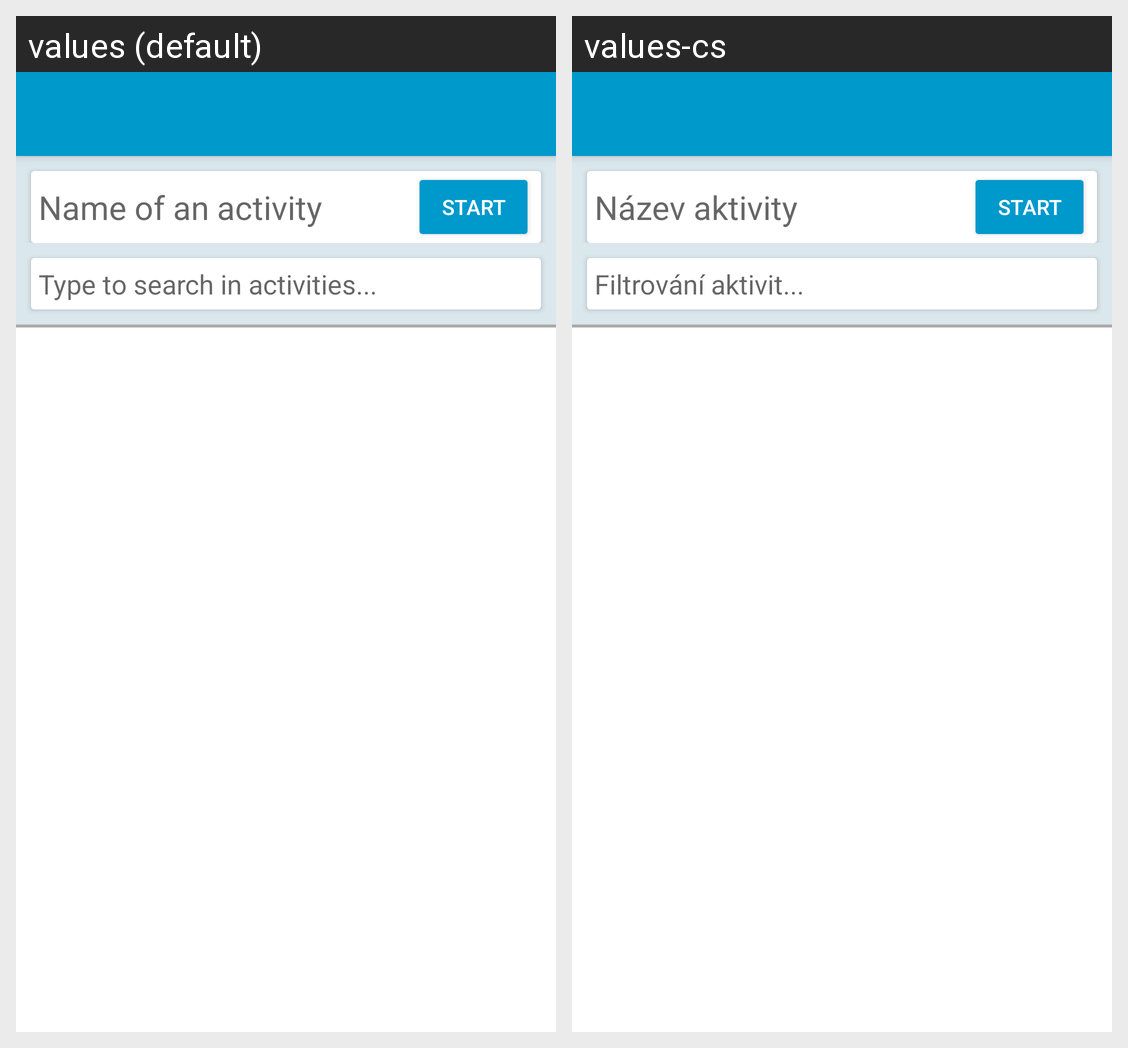

The Android screen above is rendered under two locales of the same app. Produce the string resources it draws, with the default and per-locale values.
Android screen res/layout/activity_main.xml rendered under 2 locales, left to right: values (default), values-cs. Device: Nexus 5 (rendered at 1080×1920; each locale shown at half size, 540×960, under a caption strip naming it); theme AppTheme.
Strings drawn on this screen, with the default value and each locale's value (text and hints the layout hard-codes, and strings that could not be matched under every locale, appear in the picture but are not listed):

edit_message
  values: Name of an activity
  values-cs: Název aktivity

button_send
  values: Start
  values-cs: Start

type_text_to_filter
  values: Type to search in activities...
  values-cs: Filtrování aktivit...
